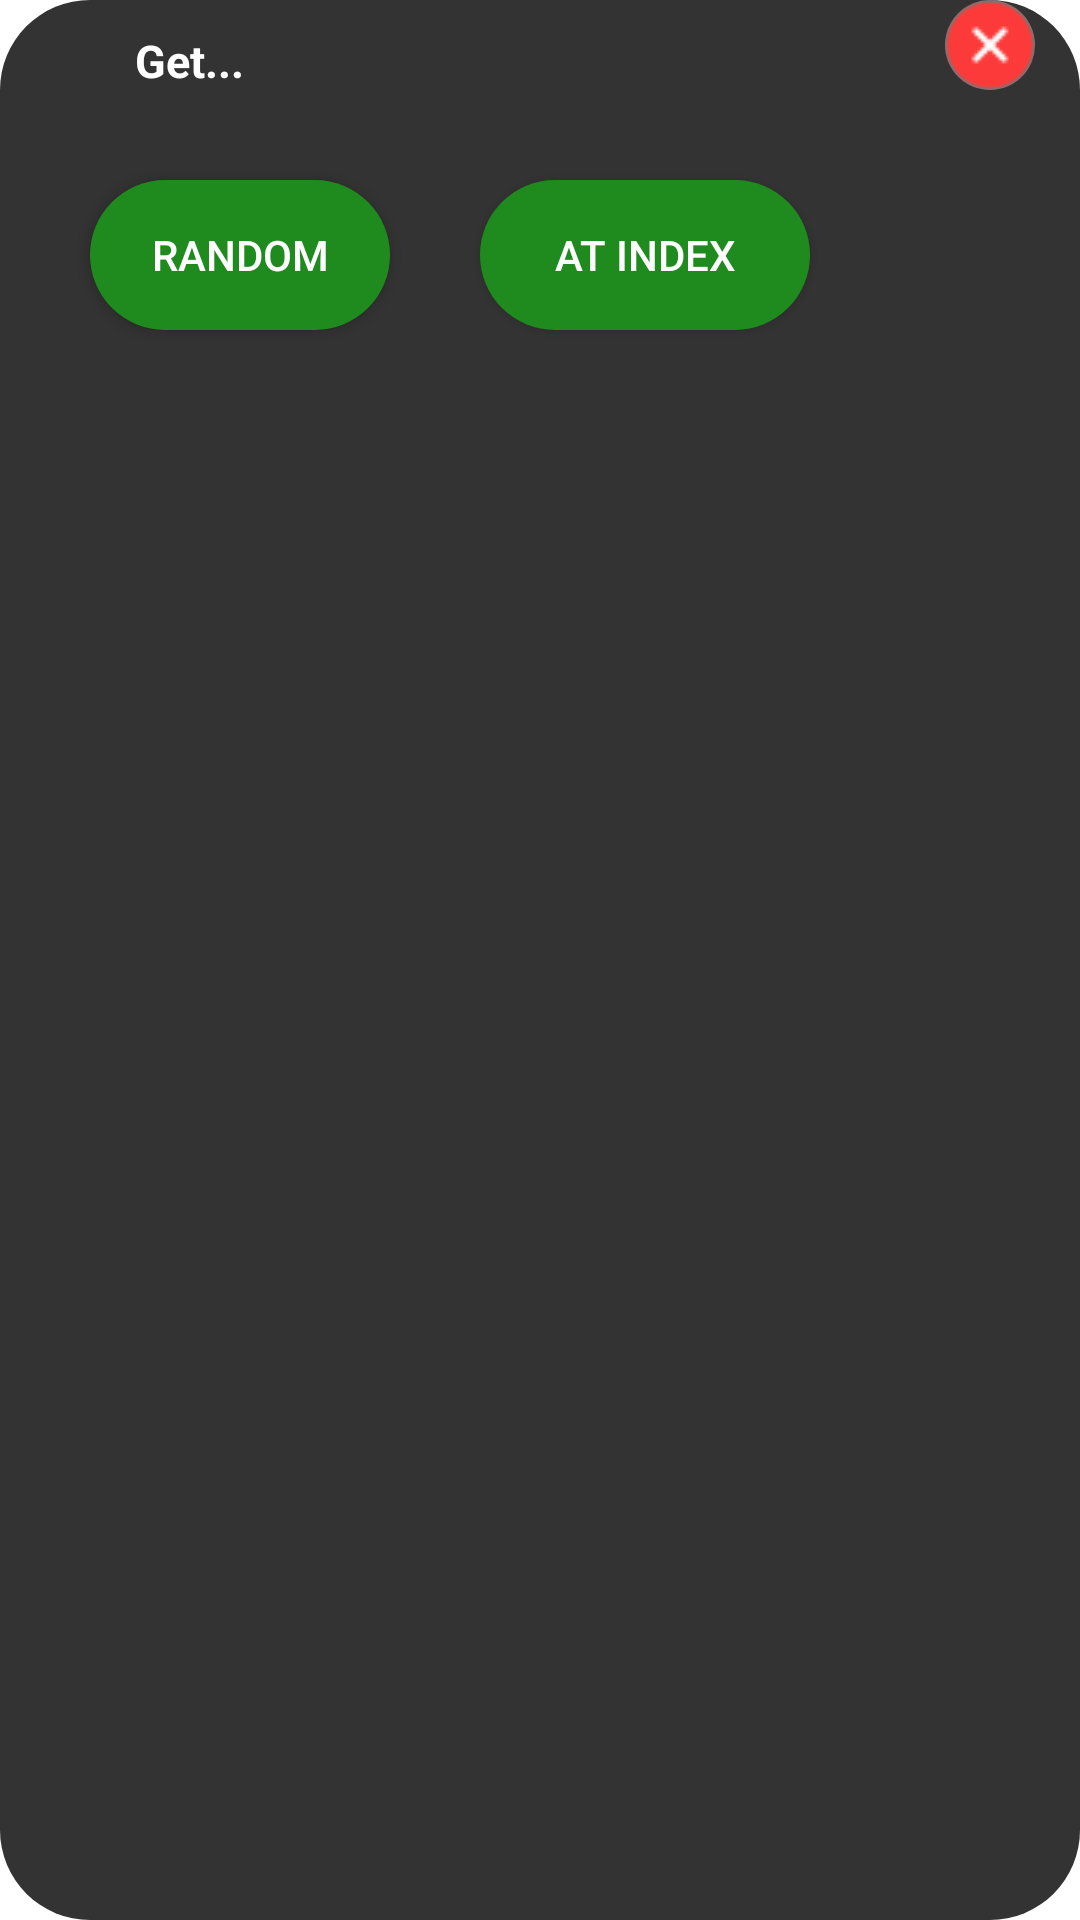

Android layout source for this screen:
<!-- AndroidManifest.xml: application theme Theme.Shortmess -->
<!-- res/layout/custom_button_get.xml -->
<?xml version="1.0" encoding="utf-8"?>

<RelativeLayout xmlns:android="http://schemas.android.com/apk/res/android"
    android:layout_width="fill_parent"
    android:layout_height="130sp"
    android:background="@drawable/rectangle_rounded_all"
    android:orientation="vertical">

    <TextView
        android:id="@+id/txt_dia"
        android:layout_gravity="center"
        android:layout_width="270sp"
        android:layout_height="30sp"
        android:layout_centerHorizontal="true"
        android:layout_marginTop="10sp"
        android:text="@string/get"
        android:textColor="@android:color/white"
        android:textSize="15sp"
        android:textStyle="bold" />


    <RelativeLayout
        android:layout_width="wrap_content"
        android:layout_height="80sp"
        android:layout_gravity="center"
        android:background="@color/input_bg"
        android:orientation="horizontal">

        


    </RelativeLayout>

    <ImageButton
        android:layout_width="30sp"
        android:layout_height="30sp"
        android:id="@+id/close"
        android:layout_toEndOf="@id/txt_dia"
        android:background="@drawable/circle"
        android:backgroundTint="@null"
        android:src="@drawable/pixlr_bg_result" />

    <Button
        android:id="@+id/btn_index"
        android:layout_width="110sp"
        android:layout_height="50sp"
        android:layout_below="@id/txt_dia"
        android:layout_marginTop="20sp"
        android:layout_marginStart="160sp"
        android:background="@drawable/rounded_button"
        android:backgroundTint="@null"
        android:clickable="true"
        android:text="at index"
        android:textColor="#ffff" />

    <Button
        android:id="@+id/btn_random"
        android:layout_width="100sp"
        android:layout_height="50sp"
        android:layout_below="@id/txt_dia"
        android:layout_marginTop="20sp"
        android:layout_marginStart="30sp"
        android:background="@drawable/rounded_button"
        android:backgroundTint="@null"
        android:clickable="true"
        android:text="random"
        android:textColor="#ffff" />

</RelativeLayout>
<!-- resources referenced by this layout -->
<resources>
  <color name="input_bg">#333</color>
  <!-- drawable circle (drawable-v24) -->
  <?xml version="1.0" encoding="utf-8"?>
  
  
  <shape xmlns:android="http://schemas.android.com/apk/res/android">>
      <solid android:color="#777676"/>
      <corners android:radius="250sp" />
  </shape>
  <!-- drawable pixlr_bg_result: png bitmap (drawable-v24, 890 bytes) -->
  <!-- drawable rectangle_rounded_all (drawable-v24) -->
  <?xml version="1.0" encoding="utf-8"?>
  
  <selector xmlns:android="http://schemas.android.com/apk/res/android">
      xmlns:android="http://schemas.android.com/apk/res/android">
      <item>
          <shape>
              <solid android:color="@color/input_bg"/>
              <corners android:radius="30sp" />
          </shape>
      </item>
  </selector>
  <!-- drawable rounded_button (drawable-v24) -->
  <?xml version="1.0" encoding="utf-8"?>
  
  
  <shape xmlns:android="http://schemas.android.com/apk/res/android">>
      <solid android:color="@color/buttongreen"/>
      <corners android:radius="30sp" />
  </shape>
  <string name="get">Get...</string>
  <style name="Theme.Shortmess" parent="Theme.MaterialComponents.DayNight.NoActionBar">
          
          <item name="colorPrimary">@color/purple_500</item>
          <item name="colorPrimaryVariant">@color/purple_700</item>
          <item name="colorOnPrimary">@color/white</item>
          
          <item name="colorSecondary">@color/teal_200</item>
          <item name="colorOnSecondary">@color/black</item>
          
          <item name="android:statusBarColor" tools:targetApi="l">?attr/colorPrimaryVariant</item>
          
      </style>
  <color name="buttongreen">#1f8a1d</color>
  <color name="purple_500">#1f8a1d</color>
  <color name="purple_700">#000</color>
  <color name="white">#FFFFFFFF</color>
  <color name="teal_200">#FF03DAC5</color>
  <color name="black">#FF000000</color>
</resources>
